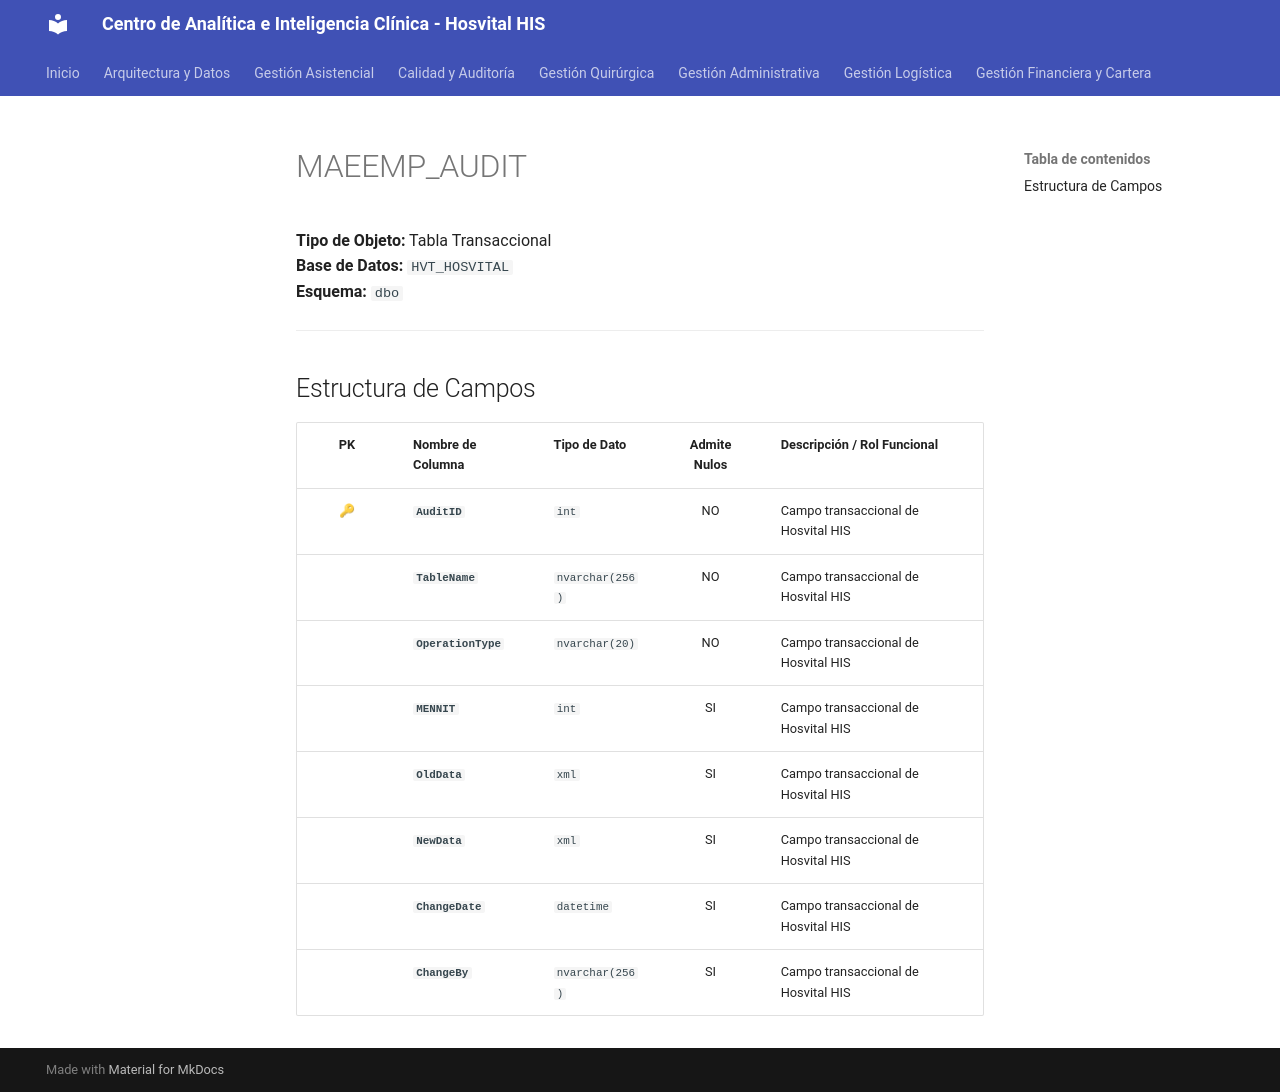

repository: SoporteSaludtech/superset-docs · page: diccionario-general/MAEEMP_AUDIT/index.html · generator: mkdocs

# MAEEMP_AUDIT

**Tipo de Objeto:** Tabla Transaccional  
**Base de Datos:** `HVT_HOSVITAL`  
**Esquema:** `dbo`

---

## Estructura de Campos

| PK | Nombre de Columna | Tipo de Dato | Admite Nulos | Descripción / Rol Funcional |
| :-: | :--- | :--- | :-: | :--- |
| 🔑 | **`AuditID`** | `int` | NO | Campo transaccional de Hosvital HIS |
|  | **`TableName`** | `nvarchar(256)` | NO | Campo transaccional de Hosvital HIS |
|  | **`OperationType`** | `nvarchar(20)` | NO | Campo transaccional de Hosvital HIS |
|  | **`MENNIT`** | `int` | SI | Campo transaccional de Hosvital HIS |
|  | **`OldData`** | `xml` | SI | Campo transaccional de Hosvital HIS |
|  | **`NewData`** | `xml` | SI | Campo transaccional de Hosvital HIS |
|  | **`ChangeDate`** | `datetime` | SI | Campo transaccional de Hosvital HIS |
|  | **`ChangeBy`** | `nvarchar(256)` | SI | Campo transaccional de Hosvital HIS |
